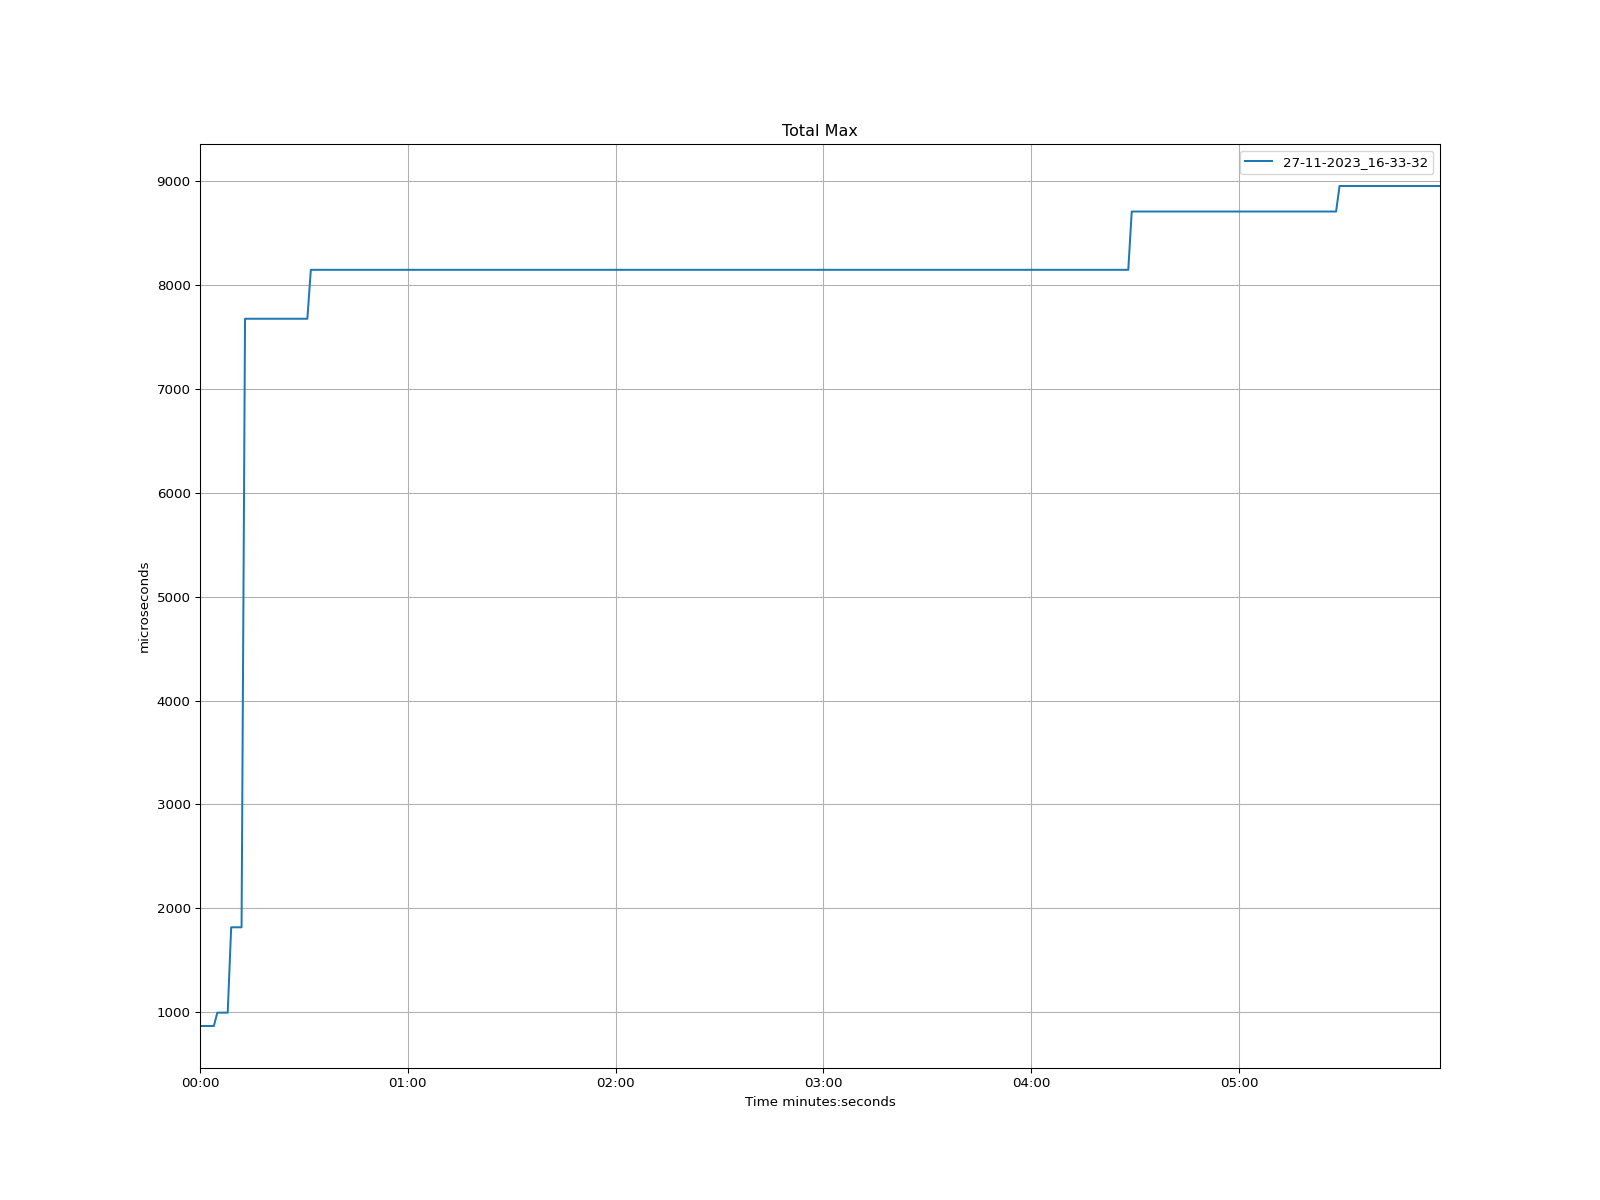

The data file committed next to this chart (first rows):
time, 27-11-2023_16-33-32
1970-01-01 00:00:00, 867.3
1970-01-01 00:00:01, 867.3
1970-01-01 00:00:02, 867.3
1970-01-01 00:00:03, 867.3
1970-01-01 00:00:04, 867.3
1970-01-01 00:00:05, 995.8
1970-01-01 00:00:06, 995.8
1970-01-01 00:00:07, 995.8
1970-01-01 00:00:08, 995.8
1970-01-01 00:00:09, 1818
1970-01-01 00:00:10, 1818
1970-01-01 00:00:11, 1818
1970-01-01 00:00:12, 1818
1970-01-01 00:00:13, 7676
1970-01-01 00:00:14, 7676
1970-01-01 00:00:15, 7676
1970-01-01 00:00:16, 7676
1970-01-01 00:00:17, 7676
1970-01-01 00:00:18, 7676
1970-01-01 00:00:19, 7676
1970-01-01 00:00:20, 7676
1970-01-01 00:00:21, 7676
1970-01-01 00:00:22, 7676
1970-01-01 00:00:23, 7676
1970-01-01 00:00:24, 7676
1970-01-01 00:00:25, 7676
1970-01-01 00:00:26, 7676
1970-01-01 00:00:27, 7676
1970-01-01 00:00:28, 7676
1970-01-01 00:00:29, 7676
1970-01-01 00:00:30, 7676
1970-01-01 00:00:31, 7676
1970-01-01 00:00:32, 8147
1970-01-01 00:00:33, 8147
1970-01-01 00:00:34, 8147
1970-01-01 00:00:35, 8147
1970-01-01 00:00:36, 8147
1970-01-01 00:00:37, 8147
1970-01-01 00:00:38, 8147
1970-01-01 00:00:39, 8147
1970-01-01 00:00:40, 8147
1970-01-01 00:00:41, 8147
1970-01-01 00:00:42, 8147
1970-01-01 00:00:43, 8147
1970-01-01 00:00:44, 8147
1970-01-01 00:00:45, 8147
1970-01-01 00:00:46, 8147
1970-01-01 00:00:47, 8147
1970-01-01 00:00:48, 8147
1970-01-01 00:00:49, 8147
1970-01-01 00:00:50, 8147
1970-01-01 00:00:51, 8147
1970-01-01 00:00:52, 8147
1970-01-01 00:00:53, 8147
1970-01-01 00:00:54, 8147
1970-01-01 00:00:55, 8147
1970-01-01 00:00:56, 8147
1970-01-01 00:00:57, 8147
1970-01-01 00:00:58, 8147
1970-01-01 00:00:59, 8147
... 299 more rows
